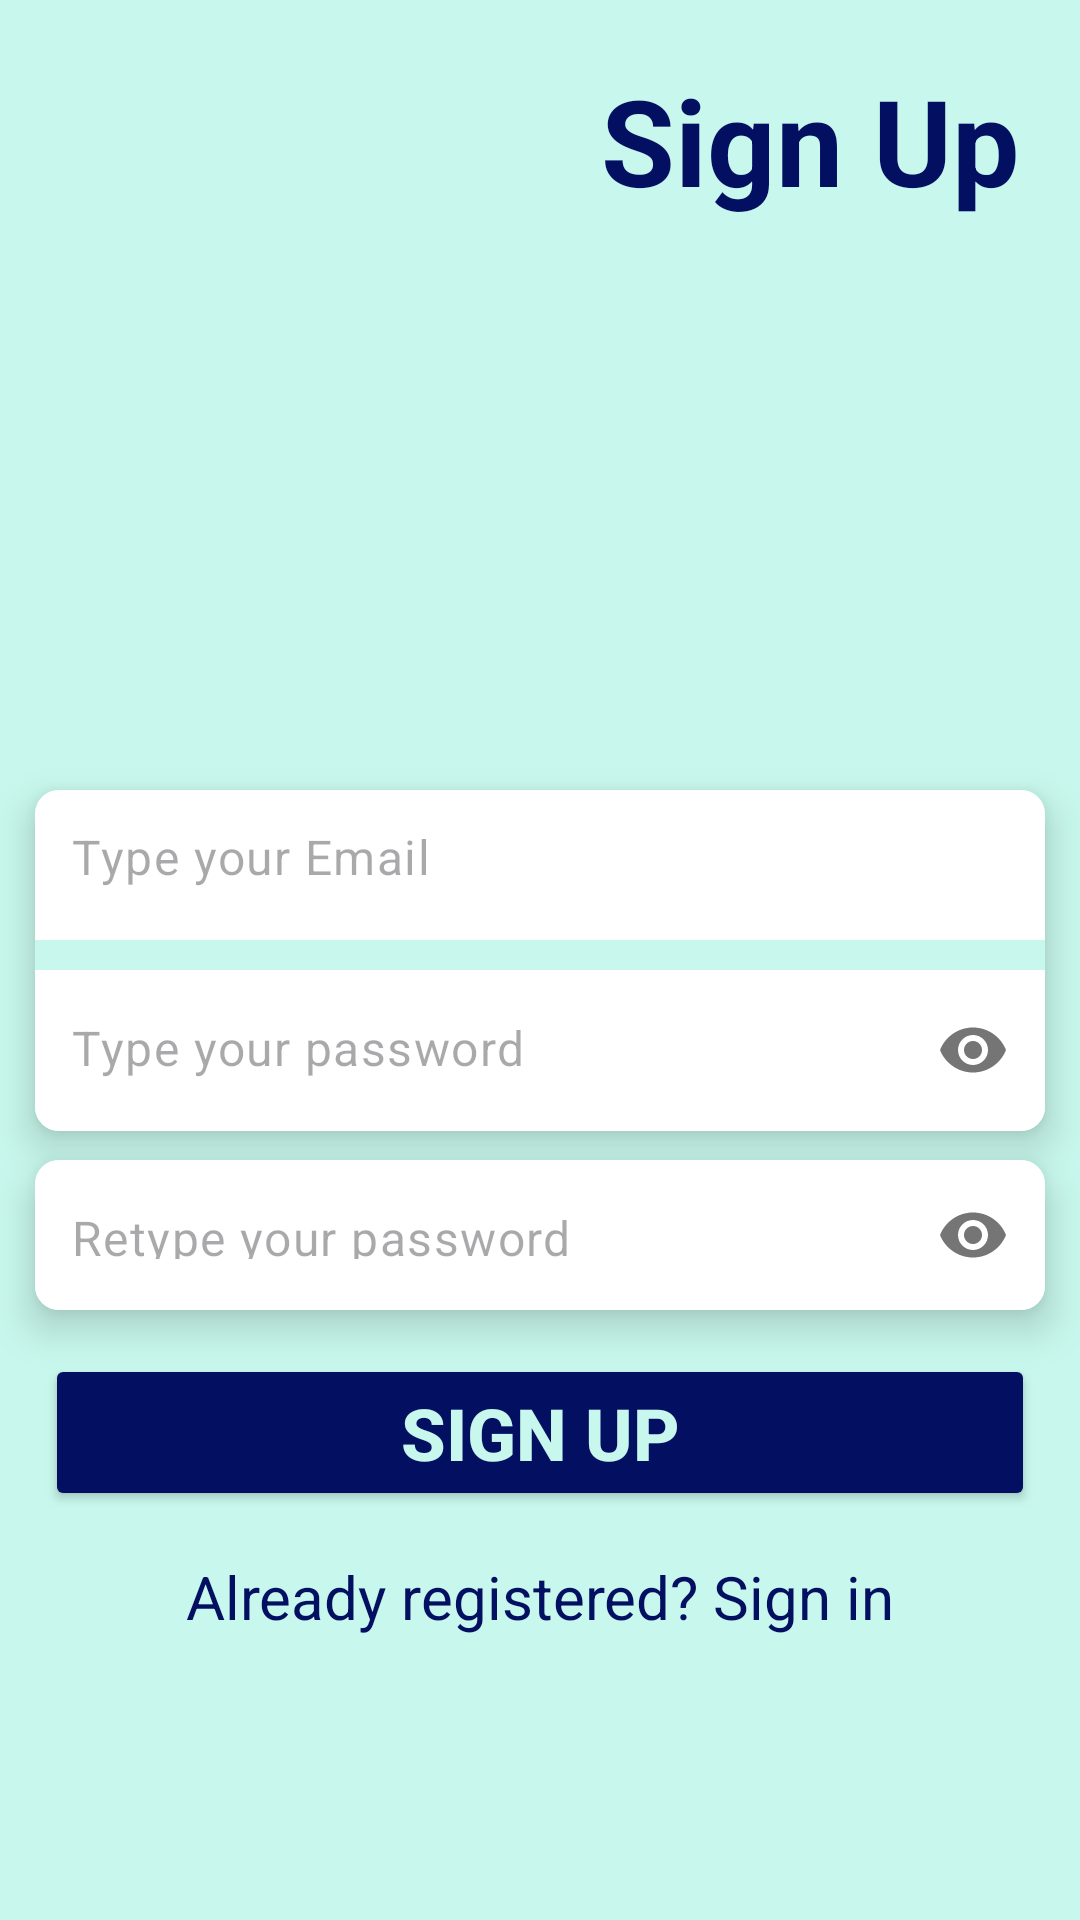

Android layout source for this screen:
<!-- AndroidManifest.xml: application theme Theme.ToDoApp2 -->
<!-- res/layout/fragment_sign_up.xml -->
<?xml version="1.0" encoding="utf-8"?>
<androidx.constraintlayout.widget.ConstraintLayout xmlns:android="http://schemas.android.com/apk/res/android"
    xmlns:app="http://schemas.android.com/apk/res-auto"
    xmlns:tools="http://schemas.android.com/tools"
    android:layout_width="match_parent"
    android:layout_height="match_parent"
    android:background="@color/whiteBlue"
    tools:context=".fragments.sign_up.SignUpFragment">


    <androidx.cardview.widget.CardView
        android:id="@+id/card1"
        android:layout_width="0dp"
        android:layout_height="wrap_content"
        android:layout_marginHorizontal="16dp"
        android:layout_marginStart="1dp"
        android:layout_marginEnd="1dp"
        android:background="@color/whiteBlue"
        app:cardBackgroundColor="@color/whiteBlue"
        app:cardCornerRadius="8dp"
        app:cardElevation="8dp"
        app:cardUseCompatPadding="true"
        app:layout_constraintBottom_toBottomOf="parent"
        app:layout_constraintEnd_toEndOf="parent"
        app:layout_constraintStart_toStartOf="parent"
        app:layout_constraintTop_toTopOf="parent">

        <com.google.android.material.textfield.TextInputLayout
            android:layout_width="match_parent"
            android:layout_height="50dp"
            android:background="@color/whiteBlue"
            app:boxStrokeWidth="0dp"
            app:boxStrokeWidthFocused="0dp"
            app:hintEnabled="false">

            <com.google.android.material.textfield.TextInputEditText
                android:id="@+id/etEmail"
                android:layout_width="match_parent"
                android:layout_height="match_parent"
                android:background="@color/white"
                android:hint="@string/type_your_email"
                android:inputType="textEmailAddress"
                android:paddingStart="12dp"
                android:paddingTop="15dp"
                android:paddingEnd="12dp" />

        </com.google.android.material.textfield.TextInputLayout>

        <com.google.android.material.textfield.TextInputLayout
            android:layout_width="match_parent"
            android:layout_height="match_parent"
            android:layout_marginTop="60dp"
            android:background="@color/whiteBlue"
            app:boxStrokeWidth="0dp"
            app:boxStrokeWidthFocused="0dp"
            app:hintEnabled="false"
            app:passwordToggleEnabled="true">

            <com.google.android.material.textfield.TextInputEditText
                android:id="@+id/etPassword"
                android:layout_width="match_parent"
                android:layout_height="match_parent"
                android:background="@color/white"
                android:hint="@string/type_your_password"
                android:inputType="text|textPassword"
                android:paddingStart="12dp"
                android:paddingTop="15dp"
                android:paddingEnd="12dp" />

        </com.google.android.material.textfield.TextInputLayout>


    </androidx.cardview.widget.CardView>

    <androidx.cardview.widget.CardView
        android:id="@+id/card2"
        android:layout_width="0dp"
        android:layout_height="wrap_content"
        android:layout_marginHorizontal="16dp"
        android:layout_marginStart="1dp"
        android:layout_marginTop="-20dp"
        android:layout_marginEnd="1dp"
        android:background="@color/whiteBlue"
        app:cardBackgroundColor="@color/whiteBlue"
        app:cardCornerRadius="8dp"
        app:cardElevation="8dp"
        app:cardUseCompatPadding="true"
        app:layout_constraintEnd_toEndOf="parent"
        app:layout_constraintStart_toStartOf="parent"
        app:layout_constraintTop_toBottomOf="@+id/card1">

        <com.google.android.material.textfield.TextInputLayout
            android:layout_width="match_parent"
            android:layout_height="50dp"
            android:background="@color/whiteBlue"
            app:boxStrokeWidth="0dp"
            app:boxStrokeWidthFocused="0dp"
            app:hintEnabled="false"
            app:passwordToggleEnabled="true">

            <com.google.android.material.textfield.TextInputEditText
                android:id="@+id/etRePassword"
                android:layout_width="match_parent"
                android:layout_height="match_parent"
                android:background="@color/white"
                android:hint="@string/retype_your_password"
                android:inputType="text|textPassword"
                android:paddingStart="12dp"
                android:paddingTop="15dp"
                android:paddingEnd="12dp" />

        </com.google.android.material.textfield.TextInputLayout>
    </androidx.cardview.widget.CardView>

    <TextView
        android:id="@+id/tvSignUpTitle"
        android:layout_width="wrap_content"
        android:layout_height="wrap_content"
        android:layout_marginTop="20dp"
        android:layout_marginEnd="20dp"
        android:text="@string/sign_up"
        android:textColor="@color/darkBlue"
        android:textSize="40sp"
        android:textStyle="bold"
        app:layout_constraintEnd_toEndOf="parent"
        app:layout_constraintTop_toTopOf="parent" />

    <Button
        android:id="@+id/btnLogIn"
        android:layout_width="0dp"
        android:layout_height="wrap_content"
        android:layout_marginHorizontal="15dp"
        android:backgroundTint="@color/darkBlue"
        android:text="@string/sign_up"
        android:textColor="@color/whiteBlue"
        android:textSize="24sp"
        android:textStyle="bold"
        app:layout_constraintEnd_toEndOf="parent"
        app:layout_constraintStart_toStartOf="parent"
        app:layout_constraintTop_toBottomOf="@+id/card2" />

    <TextView
        android:id="@+id/tvMessageLog"
        android:layout_width="wrap_content"
        android:layout_height="wrap_content"
        android:layout_marginTop="15dp"
        android:text="@string/registered_sign_in"
        android:textColor="@color/darkBlue"
        android:textSize="20sp"
        app:layout_constraintEnd_toEndOf="parent"
        app:layout_constraintStart_toStartOf="parent"
        app:layout_constraintTop_toBottomOf="@+id/btnLogIn" />

    <ProgressBar
        android:id="@+id/progressBar"
        style="?android:attr/progressBarStyle"
        android:layout_width="wrap_content"
        android:layout_height="wrap_content"
        android:indeterminateTint="@color/darkBlue"
        android:visibility="gone"
        app:layout_constraintBottom_toBottomOf="parent"
        app:layout_constraintEnd_toEndOf="parent"
        app:layout_constraintStart_toStartOf="parent"
        app:layout_constraintTop_toBottomOf="@+id/tvMessageLog" />
</androidx.constraintlayout.widget.ConstraintLayout>
<!-- resources referenced by this layout -->
<resources>
  <color name="darkBlue">#030F61</color>
  <color name="white">#FFFFFFFF</color>
  <color name="whiteBlue">#C8F8ED</color>
  <string name="registered_sign_in">Already registered? Sign in</string>
  <string name="retype_your_password">Retype your password</string>
  <string name="sign_up">Sign Up</string>
  <string name="type_your_email">Type your Email</string>
  <string name="type_your_password">Type your password</string>
  <style name="Theme.ToDoApp2" parent="Base.Theme.ToDoApp2" />
  <style name="Base.Theme.ToDoApp2" parent="Theme.Material3.DayNight.NoActionBar">
          
          
      </style>
</resources>
